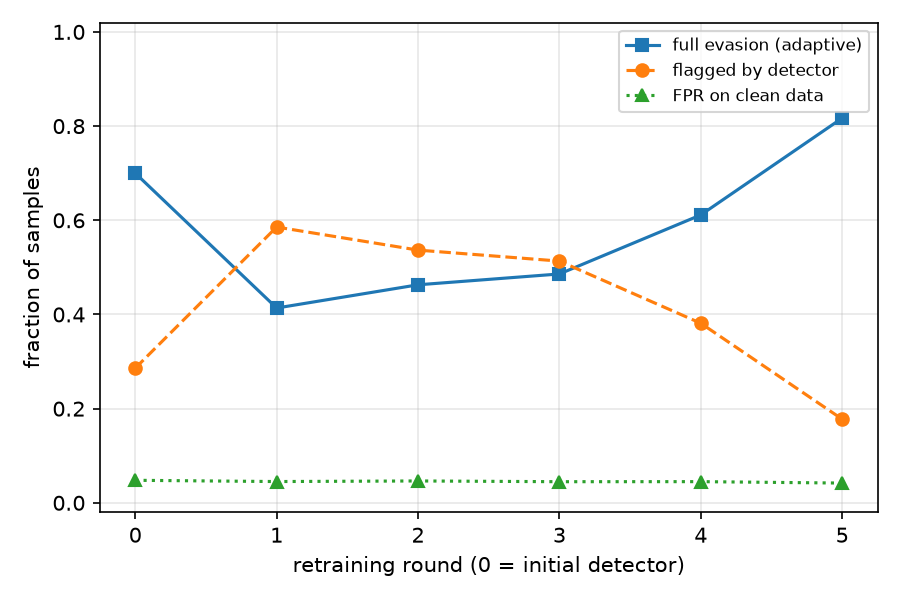

Source data for this figure (header and first rows):
attack, eps, ids_evasion_rate, detector_detection_rate, detector_detection_on_evasive, full_evasion_rate, mean_linf, violations, round, threshold, fpr_clean_eval, train_adaptive_evaded_prev
adaptive, 0.3, 0.777, 0.286, 0.0991, 0.7, 0.2318, 0, 0, 0.972, 0.04784, 
adaptive, 0.3, 0.7593, 0.5857, 0.4552, 0.4137, 0.2345, 0, 1, 2.751, 0.04518, 0.8175
adaptive, 0.3, 0.8977, 0.5367, 0.4842, 0.463, 0.2329, 0, 2, 3.305, 0.04645, 0.955
adaptive, 0.3, 0.9117, 0.5133, 0.4669, 0.486, 0.2309, 0, 3, 3.723, 0.04486, 0.9035
adaptive, 0.3, 0.8687, 0.3813, 0.2962, 0.6113, 0.2263, 0, 4, 4.936, 0.04499, 0.944
adaptive, 0.3, 0.9173, 0.1777, 0.1094, 0.817, 0.2257, 0, 5, 5.54, 0.04195, 0.9695
